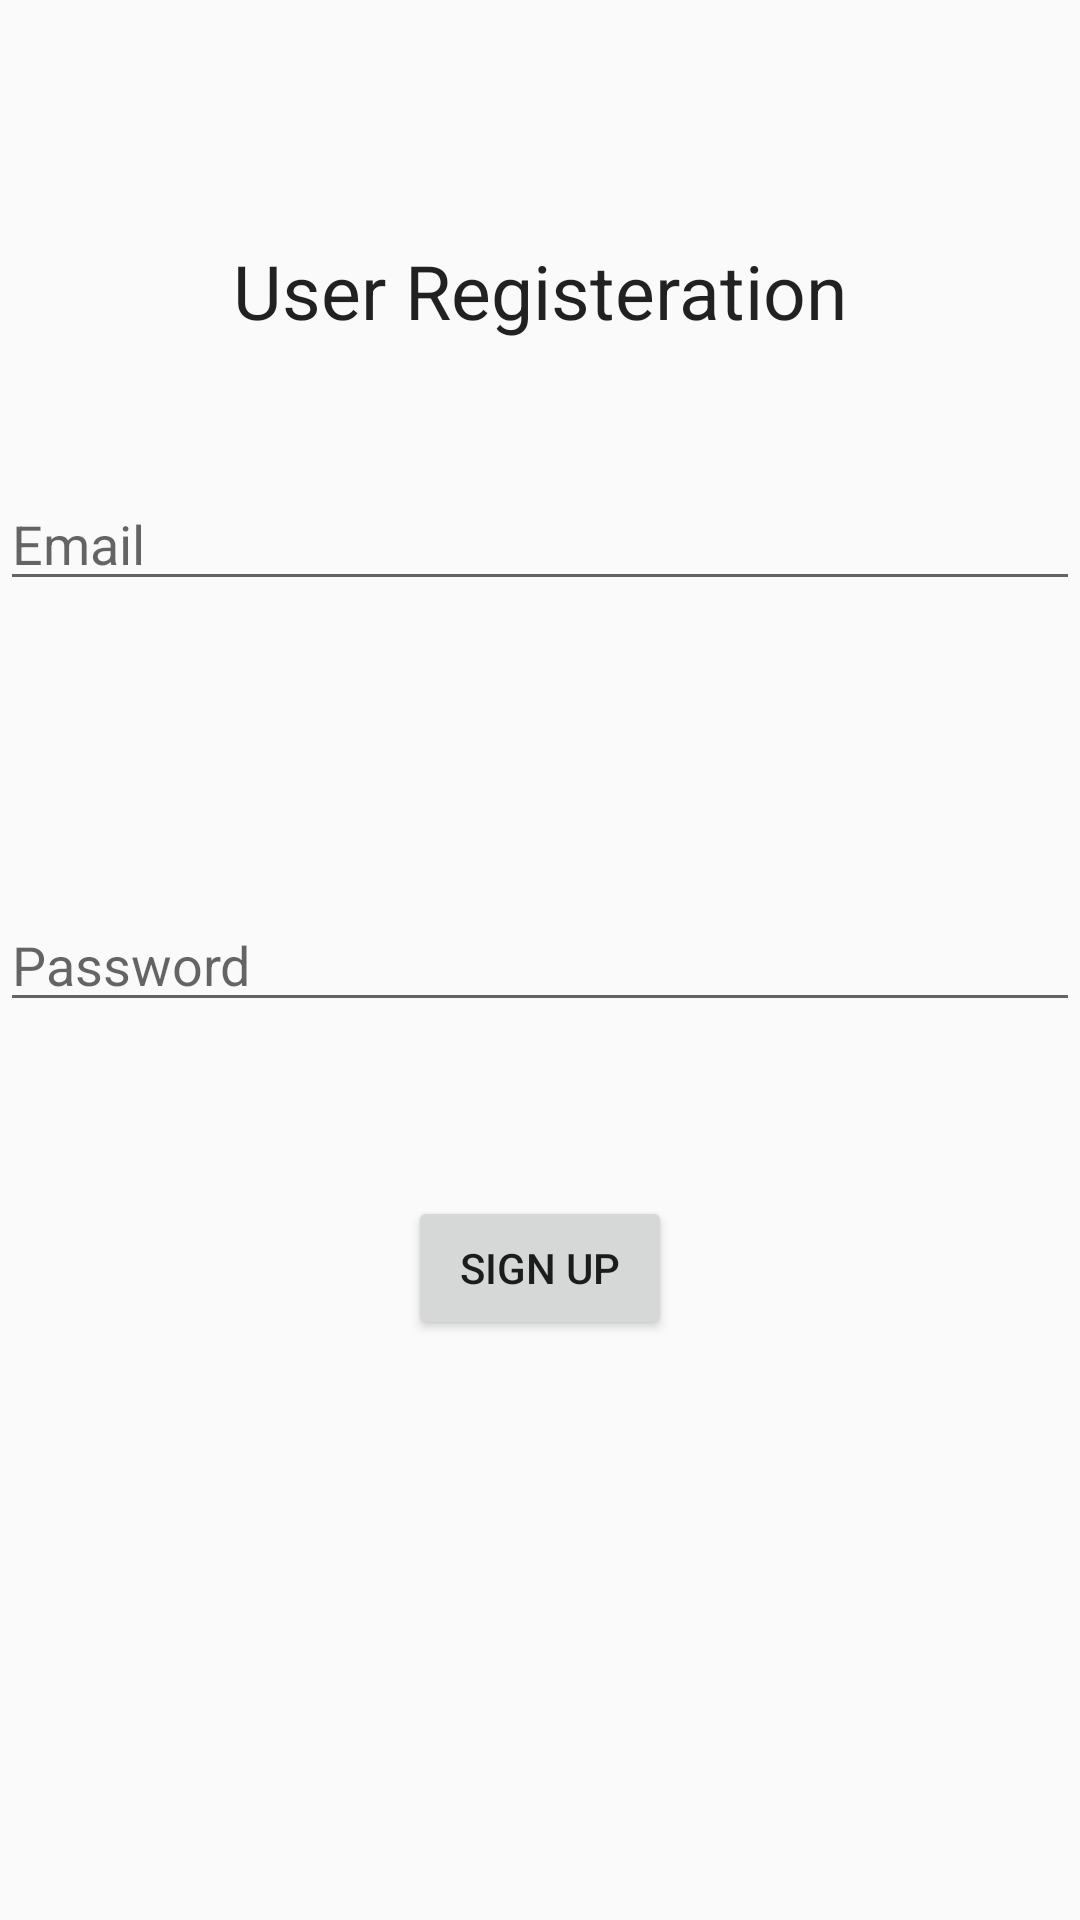

This screen was rendered from an Android layout file. Write that file and the resources it references.
<!-- AndroidManifest.xml: application theme AppTheme -->
<!-- res/layout/fragment_signup.xml -->
<RelativeLayout xmlns:android="http://schemas.android.com/apk/res/android"
    xmlns:tools="http://schemas.android.com/tools"
    android:layout_width="match_parent"
    android:layout_height="match_parent"
    tools:context="com.example.surmeet.statistics.SignupFragment">

    <EditText
        android:layout_width="match_parent"
        android:layout_height="wrap_content"
        android:inputType="textEmailAddress"
        android:id="@+id/editText3"
        android:hint="Email"
        android:layout_alignParentTop="true"
        android:layout_alignParentLeft="true"
        android:layout_alignParentStart="true"
        android:layout_marginTop="159dp" />

    <Button
        android:layout_width="wrap_content"
        android:layout_height="wrap_content"
        android:text="sign up"
        android:id="@+id/sign"
        android:layout_below="@+id/editText4"
        android:layout_centerHorizontal="true"
        android:layout_marginTop="58dp" />

    <EditText
        android:layout_width="match_parent"
        android:layout_height="wrap_content"
        android:inputType="textPassword"
        android:id="@+id/editText4"
        android:layout_centerVertical="true"
        android:layout_centerHorizontal="true"
        android:hint="Password" />

    <TextView
        android:layout_width="wrap_content"
        android:layout_height="wrap_content"
        android:textAppearance="?android:attr/textAppearanceLarge"
        android:textSize="25dp"
        android:text="User Registeration"
        android:id="@+id/textView3"
        android:layout_marginTop="80dp"
        android:layout_centerHorizontal="true" />

</RelativeLayout>
<!-- resources referenced by this layout -->
<resources>
  <style name="AppTheme" parent="Theme.AppCompat.Light.NoActionBar">
      <item name="colorPrimary">#3F51B5</item>
      <item name="colorPrimaryDark">#303F9F</item>
      <item name="colorAccent">#FF4081</item>
      <item name="android:windowActionBar">false</item>
  </style>
</resources>
